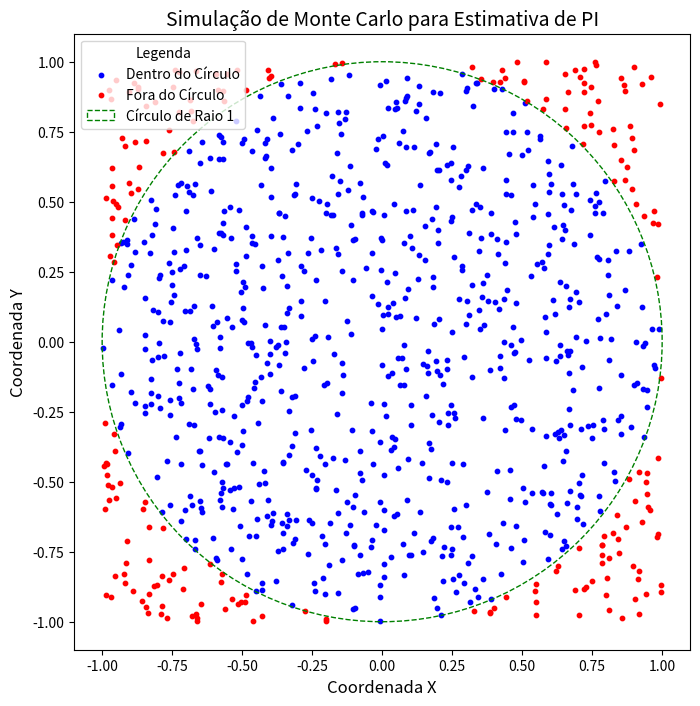

The script that saved this image:
import numpy as np
import matplotlib.pyplot as plt  # Importando matplotlib para gráficos

Nt = 1000  # Número de pontos a serem gerados
Nin = 0  # Contador de pontos dentro do círculo

# Listas para armazenar as coordenadas dos pontos
x_inside = []  # Coordenadas x dos pontos dentro do círculo
y_inside = []  # Coordenadas y dos pontos dentro do círculo
x_outside = []  # Coordenadas x dos pontos fora do círculo
y_outside = []  # Coordenadas y dos pontos fora do círculo

# Laço para gerar pontos aleatórios
for i in range(Nt):  # Corrigido '1' para 'i'
    x = np.random.rand(1) * 2 - 1  # Gera um número entre -1 e 1
    y = np.random.rand(1) * 2 - 1  # Gera um número entre -1 e 1

    # Verifica se o ponto (x, y) está dentro do círculo de raio 1
    if x**2 + y**2 <= 1:
        Nin += 1  # Incrementa o contador de pontos dentro do círculo
        x_inside.append(x)  # Adiciona o ponto nas listas de pontos dentro do círculo
        y_inside.append(y)
    else:
        x_outside.append(x)  # Adiciona o ponto nas listas de pontos fora do círculo
        y_outside.append(y)

# Estimativa de PI usando a fórmula de Monte Carlo
PI = 4 * Nin / Nt  # A estimativa de PI é 4 vezes a razão entre pontos dentro do círculo e o total de pontos

# Exibindo o resultado
print(f"Estimativa de PI após {Nt} simulações: {PI}")

# Criação do gráfico
plt.figure(figsize=(8, 8))  # Define o tamanho da figura

# Plotando os pontos dentro do círculo
plt.scatter(x_inside, y_inside, color='blue', label='Dentro do Círculo', s=10)

# Plotando os pontos fora do círculo
plt.scatter(x_outside, y_outside, color='red', label='Fora do Círculo', s=10)

# Adicionando o círculo de raio 1
circle = plt.Circle((0, 0), 1, color='green', fill=False, linestyle='--', label='Círculo de Raio 1')
plt.gca().add_artist(circle)

# Configurando os limites do gráfico
plt.xlim(-1.1, 1.1)
plt.ylim(-1.1, 1.1)

# Adicionando título e rótulos
plt.title('Simulação de Monte Carlo para Estimativa de PI', fontsize=14)
plt.xlabel('Coordenada X', fontsize=12)
plt.ylabel('Coordenada Y', fontsize=12)

# Exibindo a legenda
plt.legend(title='Legenda')

# Exibindo o gráfico
plt.gca().set_aspect('equal', adjustable='box')  # Garante que o gráfico seja proporcional
plt.show()

